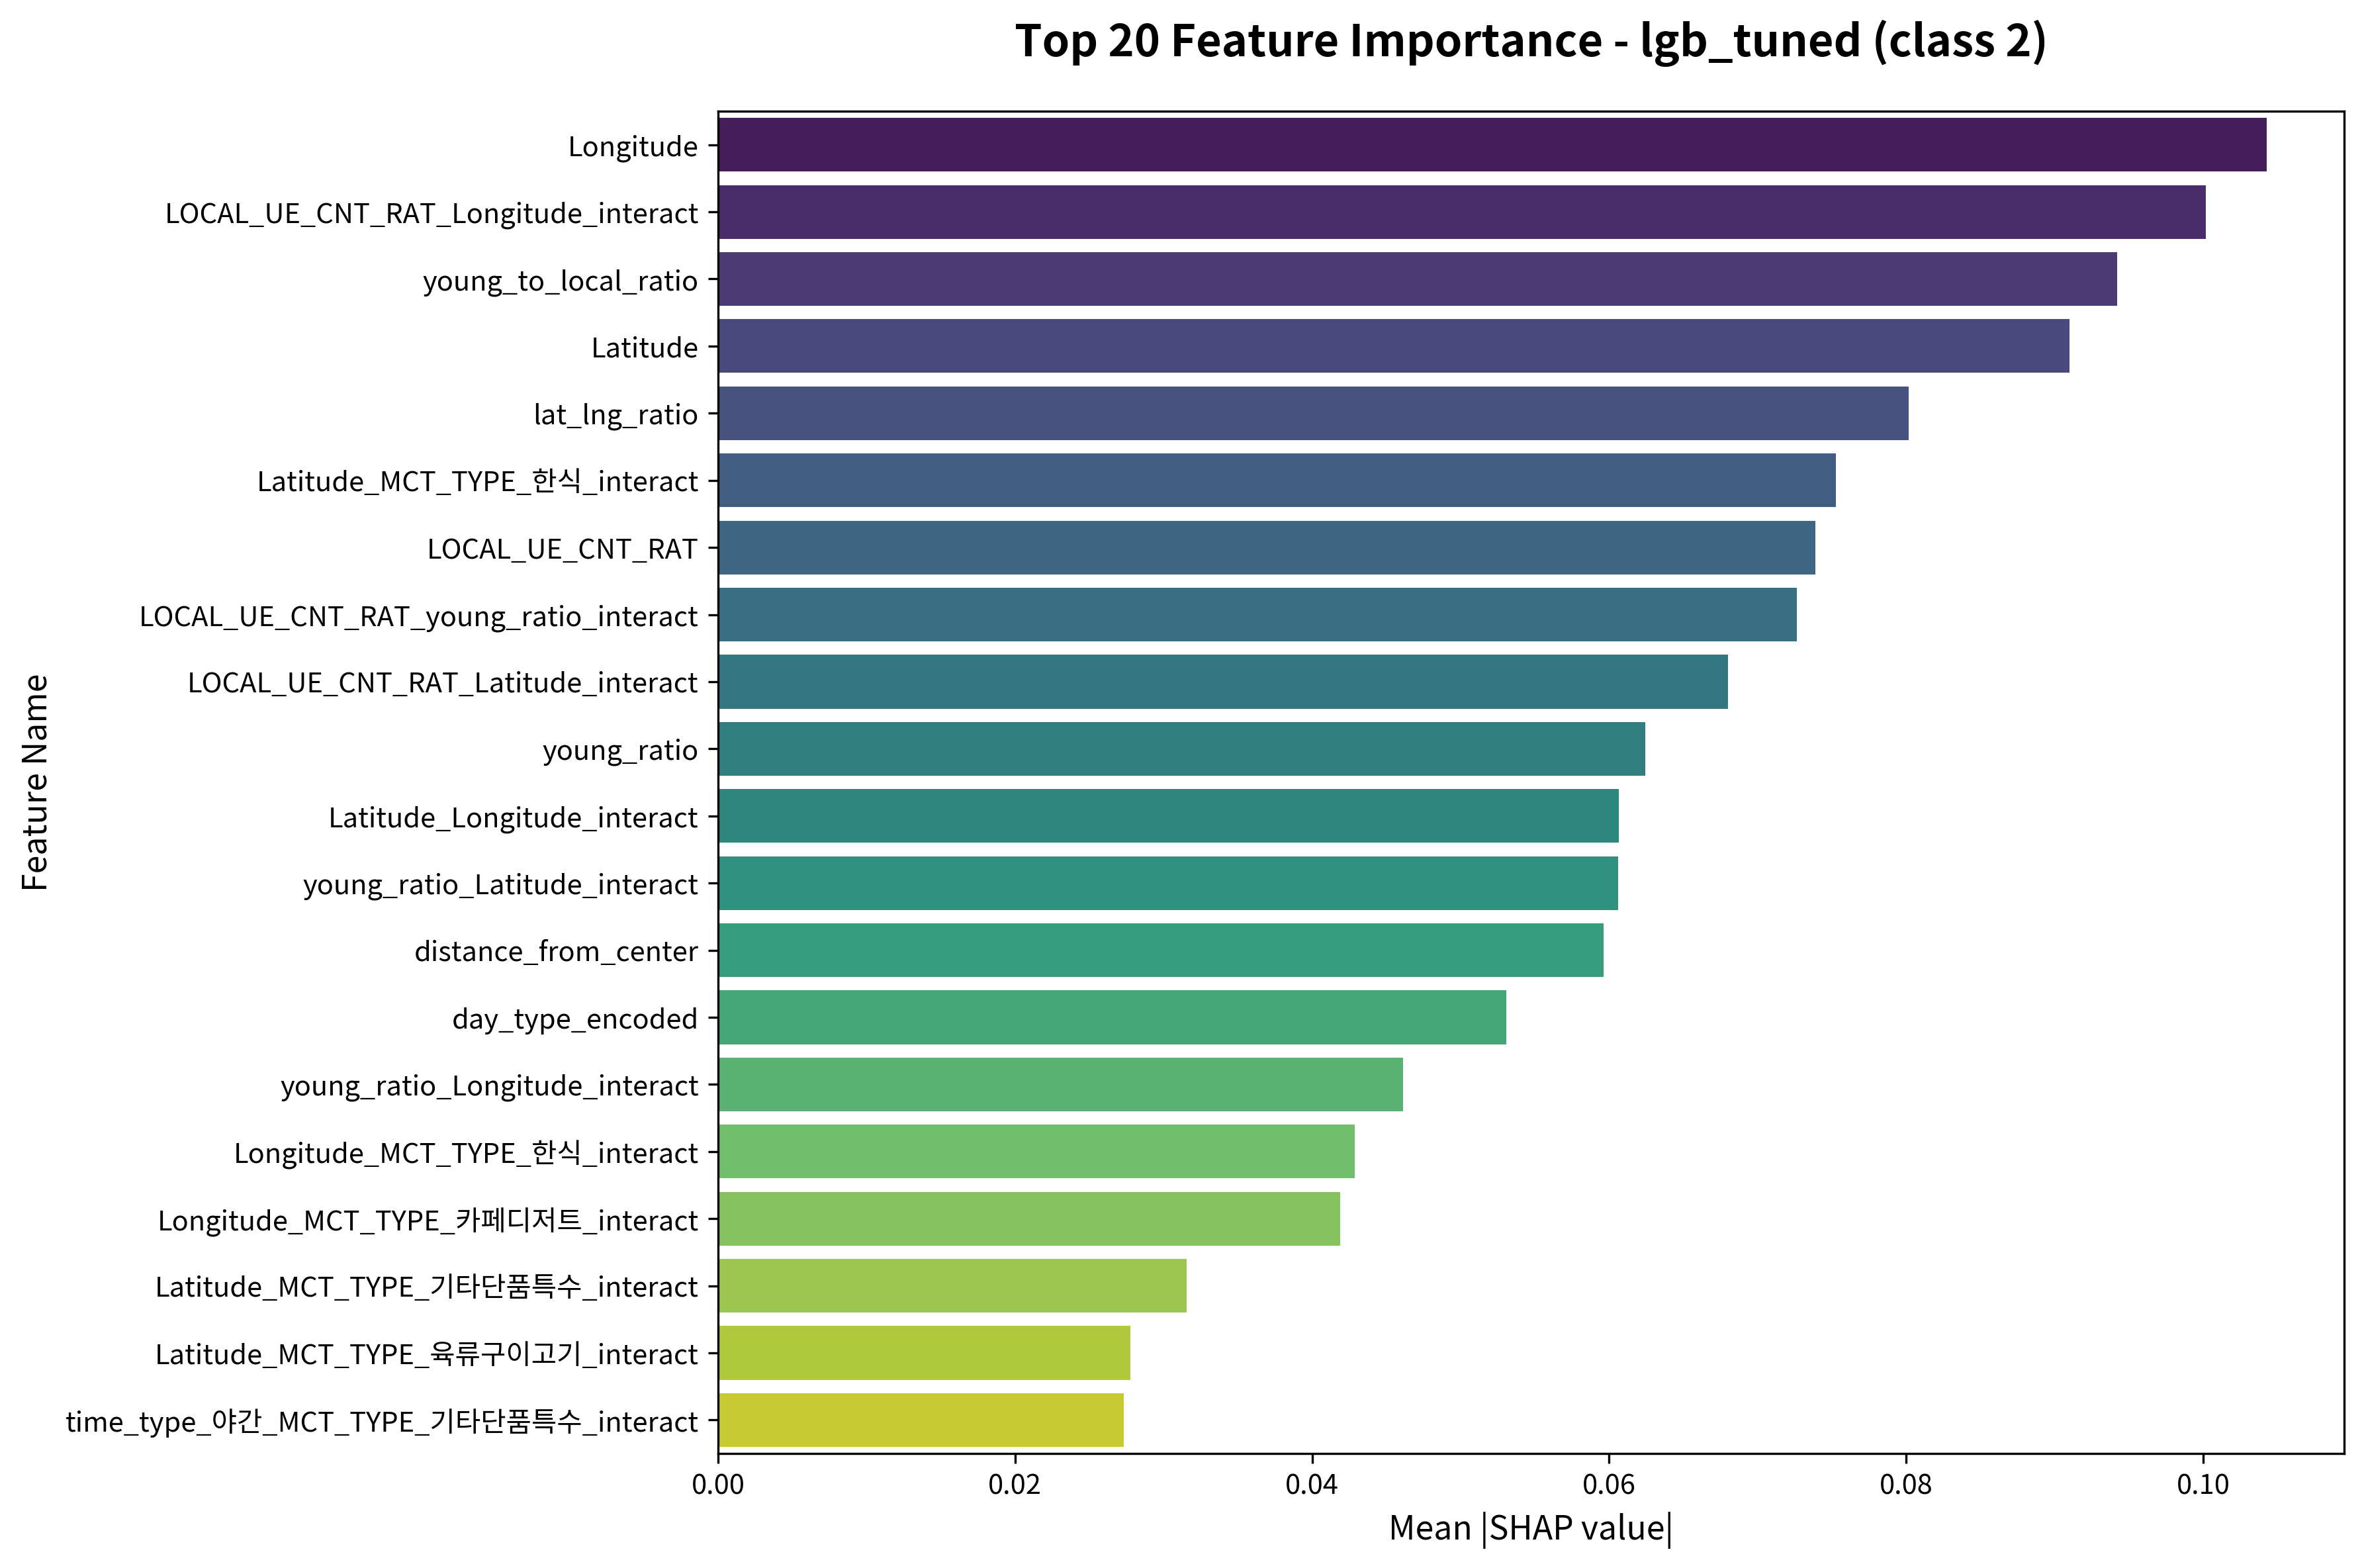

Data behind this chart, as committed beside it:
feature, importance
Longitude, 0.1043
LOCAL_UE_CNT_RAT_Longitude_interact, 0.1002
young_to_local_ratio, 0.09421
Latitude, 0.09098
lat_lng_ratio, 0.08017
Latitude_MCT_TYPE_한식_interact, 0.07526
LOCAL_UE_CNT_RAT, 0.07386
LOCAL_UE_CNT_RAT_young_ratio_interact, 0.07266
LOCAL_UE_CNT_RAT_Latitude_interact, 0.06799
young_ratio, 0.06245
Latitude_Longitude_interact, 0.06063
young_ratio_Latitude_interact, 0.06063
distance_from_center, 0.05962
day_type_encoded, 0.05307
young_ratio_Longitude_interact, 0.04611
Longitude_MCT_TYPE_한식_interact, 0.04286
Longitude_MCT_TYPE_카페디저트_interact, 0.0419
Latitude_MCT_TYPE_기타단품특수_interact, 0.03156
Latitude_MCT_TYPE_육류구이고기_interact, 0.02775
time_type_야간_MCT_TYPE_기타단품특수_interact, 0.02733
young_local_interaction, 0.02641
time_type_야간_MCT_TYPE_한식_interact, 0.02351
time_type_오후_MCT_TYPE_해산물_interact, 0.0235
Longitude_MCT_TYPE_일식_interact, 0.02331
Latitude_MCT_TYPE_양식_interact, 0.02316
Latitude_MCT_TYPE_카페디저트_interact, 0.02137
time_type_주간, 0.01931
Longitude_MCT_TYPE_육류구이고기_interact, 0.01765
Latitude_MCT_TYPE_일식_interact, 0.01677
gender_target_male_MCT_TYPE_기타단품특수_inter…, 0.01659
Longitude_MCT_TYPE_기타단품특수_interact, 0.01565
Longitude_MCT_TYPE_주점술집_interact, 0.01443
Longitude_MCT_TYPE_분식간편식_interact, 0.01377
Longitude_MCT_TYPE_양식_interact, 0.01292
Latitude_MCT_TYPE_탕찌개_interact, 0.01174
time_type_오후_MCT_TYPE_양식_interact, 0.01153
gender_target_male_MCT_TYPE_한식_interact, 0.01092
Longitude_MCT_TYPE_해산물_interact, 0.01029
Latitude_MCT_TYPE_분식간편식_interact, 0.01025
time_type_주간_MCT_TYPE_한식_interact, 0.008659
Longitude_MCT_TYPE_탕찌개_interact, 0.008258
gender_target_female_MCT_TYPE_양식_interac…, 0.007901
Latitude_MCT_TYPE_해산물_interact, 0.006955
time_type_오후, 0.006403
time_gender_food_interact, 0.006123
Latitude_MCT_TYPE_주점술집_interact, 0.006001
Latitude_MCT_TYPE_중식_interact, 0.005932
LOCAL_UE_CNT_RAT_mid, 0.005475
time_type_오후_MCT_TYPE_한식_interact, 0.005289
time_type_야간, 0.004867
young_ratio_mid, 0.004128
gender_target_female_MCT_TYPE_카페디저트_inte…, 0.004124
time_type_오후_MCT_TYPE_탕찌개_interact, 0.003824
time_type_야간_MCT_TYPE_카페디저트_interact, 0.003664
time_type_주간_MCT_TYPE_양식_interact, 0.003571
time_type_야간_MCT_TYPE_주점술집_interact, 0.003023
gender_target_male, 0.002822
time_type_오후_MCT_TYPE_카페디저트_interact, 0.002811
LOCAL_UE_CNT_RAT_binned, 0.002574
gender_target_female, 0.00256
... 118 more rows
